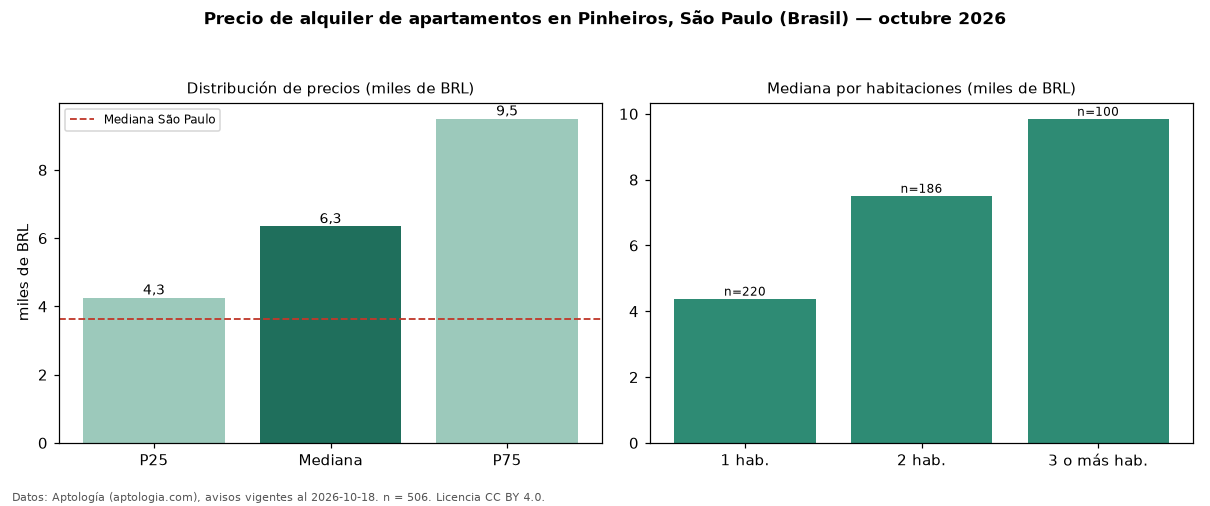

The table this chart was drawn from, first rows:
seccion, metrica, valor, moneda, n
precio, p25, 4255, BRL, 506
precio, mediana, 6345, BRL, 506
precio, p75, 9500, BRL, 506
precio, minimo, 1870, BRL, 506
precio, maximo, 27500, BRL, 506
m2, mediana_precio_m2, 103.7, BRL, 496
m2, area_mediana_m2, 68.5, m2, 496
admin, mediana_admin_mes, 1450, BRL, 503
banos, mediana_banos, 2.0, , 
parqueadero, pct_con_parqueadero, 90.2, %, 429
habitaciones, 1, 4385, BRL, 220
habitaciones, 2, 7511, BRL, 186
habitaciones, 3+, 9850, BRL, 100
ciudad, mediana_ciudad_referencia, 3621, BRL, 
ciudad, mediana_m2_ciudad, 63.16, BRL, 
fuente, fecha_datos, 2026-10-18, , 
fuente, atribucion, https://www.aptologia.com/br/aluguel/sao…, , 
fuente, licencia, CC BY 4.0, , 
